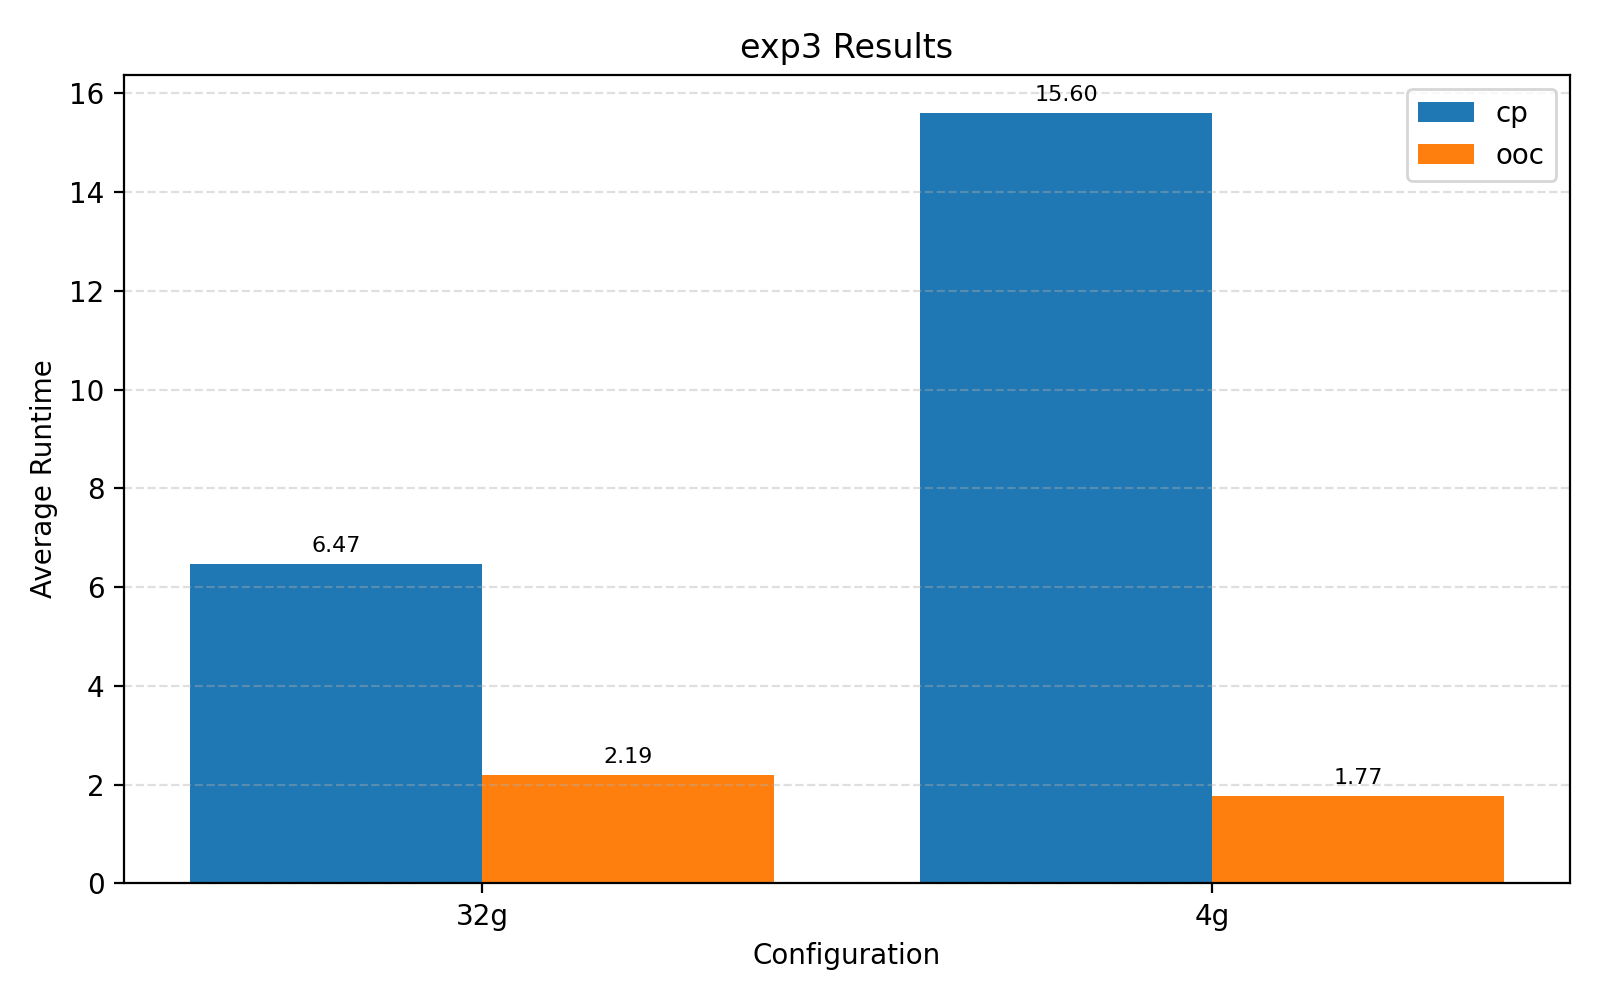

The file beside this chart, header and first rows:
mode, conf, rep1, rep2, rep3
cp, 32g, 6.505, 6.741, 6.158
ooc, 32g, 2.266, 2.286, 2.029
cp, 4g, 15.82, 15.61, 15.37
ooc, 4g, 1.926, 1.728, 1.665
